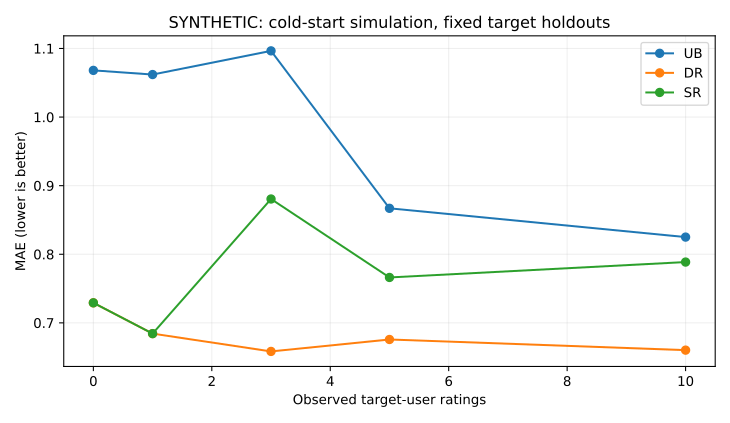

The data file committed next to this chart (first rows):
mode, n_observed, k, seed, mae, rmse, coverage, n_test, n_users
ub, 0, 10, 2026, 1.068, 1.265, 0.08333, 75, 15
dr, 0, 10, 2026, 0.7292, 0.8891, 0.2667, 75, 15
sr, 0, 10, 2026, 0.7292, 0.8891, 0.2667, 75, 15
ub, 1, 10, 2026, 1.062, 1.259, 0.1, 75, 15
dr, 1, 10, 2026, 0.6843, 0.8309, 0.3333, 75, 15
sr, 1, 10, 2026, 0.6843, 0.8309, 0.3333, 75, 15
ub, 3, 10, 2026, 1.097, 1.415, 0.7167, 75, 15
dr, 3, 10, 2026, 0.6583, 0.814, 0.3333, 75, 15
sr, 3, 10, 2026, 0.8805, 1.142, 0.5667, 75, 15
ub, 5, 10, 2026, 0.867, 1.125, 0.6167, 75, 15
dr, 5, 10, 2026, 0.6757, 0.8413, 0.3667, 75, 15
sr, 5, 10, 2026, 0.7662, 1.004, 0.6, 75, 15
ub, 10, 10, 2026, 0.825, 1.019, 0.55, 75, 15
dr, 10, 10, 2026, 0.6602, 0.8337, 0.3667, 75, 15
sr, 10, 10, 2026, 0.7886, 0.9885, 0.5333, 75, 15
